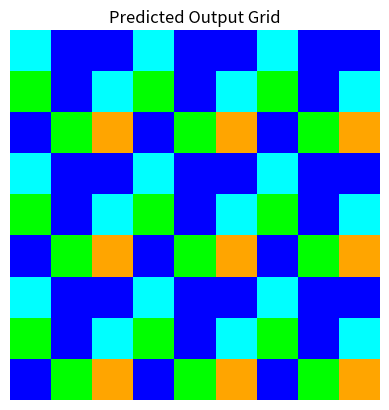

This chart was generated by the following Python code:
import numpy as np
import matplotlib.pyplot as plt

arc_colors = [
    (0, 0, 0),         # 0: Black
    (255, 0, 0),       # 1: Red
    (0, 255, 0),       # 2: Green
    (255, 255, 0),     # 3: Yellow
    (0, 0, 255),       # 4: Blue
    (255, 0, 255),     # 5: Magenta
    (0, 255, 255),     # 6: Cyan
    (255, 165, 0),     # 7: Orange
    (128, 0, 128),     # 8: Purple
    (128, 128, 128),   # 9: Gray
]

def show_colored_grid(grid, title="Grid"):
    grid = np.array(grid)
    h, w = grid.shape
    rgb_grid = np.zeros((h, w, 3), dtype=np.uint8)
    for val in range(10):
        rgb_grid[grid == val] = arc_colors[val]
    plt.imshow(rgb_grid)
    plt.title(title)
    plt.axis('off')
    plt.show()

def tile_rule(input_grid):
    grid_height = len(input_grid)
    grid_width = len(input_grid[0])

    out_height = grid_height * 3
    out_width = grid_width * 3
    out = [[0] * out_width for _ in range(out_height)]

    for i in range(grid_height):
        for j in range(grid_width):
            if input_grid[i][j] != 0:
                for di in range(grid_height):
                    for dj in range(grid_width):
                        out[grid_height * i + di][grid_width * j + dj] = input_grid[di][dj]
    return out

if __name__ == "__main__":
    my_input = [
       [6,4,4],
       [2,4,6],
       [4,2,7]
    ]

    predicted_output = tile_rule(my_input)

    print("Input Grid:")
    for row in my_input:
        print(row)

    print("\n Predicted Output Grid:")
    for row in predicted_output:
        print(row)

    show_colored_grid(my_input, title="Input Grid")
    show_colored_grid(predicted_output, title="Predicted Output Grid")
